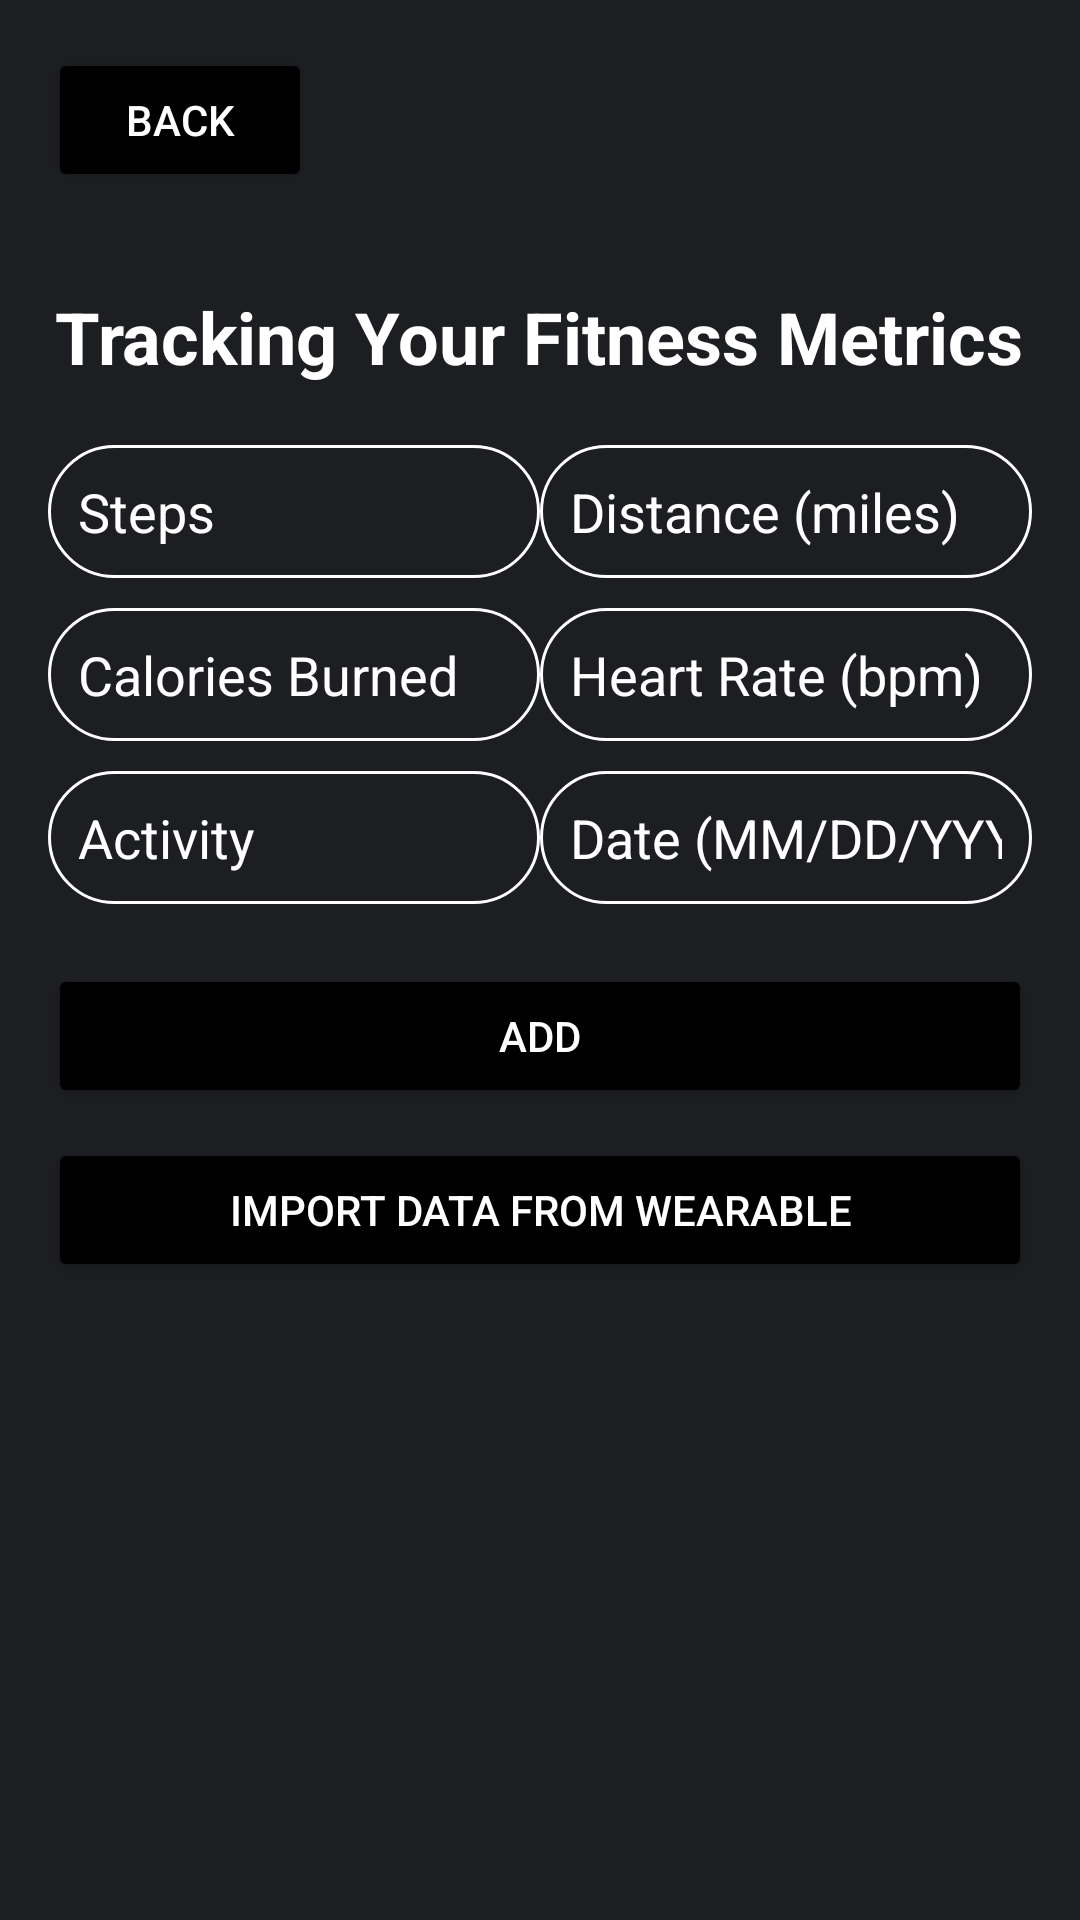

Android layout source for this screen:
<!-- AndroidManifest.xml: application theme Theme.PHFTv1 -->
<!-- res/layout/activity_tracking.xml -->
<?xml version="1.0" encoding="utf-8"?>
<RelativeLayout xmlns:android="http://schemas.android.com/apk/res/android"
    android:layout_width="match_parent"
    android:layout_height="match_parent"
    android:background="@drawable/login_background">

    <Button
        android:id="@+id/back_buttonTRACKING"
        android:layout_width="wrap_content"
        android:layout_height="wrap_content"
        android:text="Back"
        android:backgroundTint="@color/black"
        android:textColor="@color/white"
        android:layout_alignParentStart="true"
        android:layout_margin="16dp" />

    <LinearLayout
        android:layout_width="match_parent"
        android:layout_height="match_parent"
        android:orientation="vertical"
        android:padding="16dp"
        android:layout_below="@id/back_buttonTRACKING">

        <TextView
            android:layout_width="wrap_content"
            android:layout_height="wrap_content"
            android:text="Tracking Your Fitness Metrics"
            android:textColor="@color/white"
            android:textSize="24sp"
            android:textStyle="bold"
            android:layout_gravity="center"
            android:layout_marginBottom="20dp" />

        
        <LinearLayout
            android:layout_width="match_parent"
            android:layout_height="wrap_content"
            android:orientation="horizontal"
            android:layout_marginBottom="10dp">

            <EditText
                android:id="@+id/steps_input"
                android:layout_width="0dp"
                android:layout_height="wrap_content"
                android:layout_weight="1"
                android:background="@drawable/rounded_corner_username"
                android:hint="Steps"
                android:inputType="number"
                android:padding="10dp"
                android:textColor="@color/white"
                android:textColorHint="@color/white"
                android:textSize="18sp" />

            <EditText
                android:id="@+id/distance_input"
                android:layout_width="0dp"
                android:layout_height="wrap_content"
                android:layout_weight="1"
                android:background="@drawable/rounded_corner_username"
                android:hint="Distance (miles)"
                android:inputType="numberDecimal"
                android:padding="10dp"
                android:textColor="@color/white"
                android:textColorHint="@color/white"
                android:textSize="18sp" />
        </LinearLayout>

        
        <LinearLayout
            android:layout_width="match_parent"
            android:layout_height="wrap_content"
            android:orientation="horizontal"
            android:layout_marginBottom="10dp">

            <EditText
                android:id="@+id/calories_burned_input"
                android:layout_width="0dp"
                android:layout_height="wrap_content"
                android:layout_weight="1"
                android:background="@drawable/rounded_corner_username"
                android:hint="Calories Burned"
                android:inputType="number"
                android:padding="10dp"
                android:textColor="@color/white"
                android:textColorHint="@color/white"
                android:textSize="18sp" />

            <EditText
                android:id="@+id/heart_rate_input"
                android:layout_width="0dp"
                android:layout_height="wrap_content"
                android:layout_weight="1"
                android:background="@drawable/rounded_corner_username"
                android:hint="Heart Rate (bpm)"
                android:inputType="number"
                android:padding="10dp"
                android:textColor="@color/white"
                android:textColorHint="@color/white"
                android:textSize="18sp" />
        </LinearLayout>

        
        <LinearLayout
            android:layout_width="match_parent"
            android:layout_height="wrap_content"
            android:orientation="horizontal"
            android:layout_marginBottom="10dp">

            <EditText
                android:id="@+id/activity_input"
                android:layout_width="0dp"
                android:layout_height="wrap_content"
                android:layout_weight="1"
                android:background="@drawable/rounded_corner_username"
                android:hint="Activity"
                android:inputType="text"
                android:padding="10dp"
                android:textColor="@color/white"
                android:textColorHint="@color/white"
                android:textSize="18sp" />

            <EditText
                android:id="@+id/date_input"
                android:layout_width="0dp"
                android:layout_height="wrap_content"
                android:layout_weight="1"
                android:background="@drawable/rounded_corner_username"
                android:hint="Date (MM/DD/YYYY)"
                android:inputType="text"
                android:padding="10dp"
                android:textColor="@color/white"
                android:textColorHint="@color/white"
                android:textSize="18sp" />
        </LinearLayout>

        
        <Button
            android:id="@+id/add_button"
            android:layout_width="match_parent"
            android:layout_height="wrap_content"
            android:layout_marginTop="10dp"
            android:backgroundTint="@color/black"
            android:text="Add"
            android:textColor="@color/white" />

        <Button
            android:id="@+id/import_data_button"
            android:layout_width="match_parent"
            android:layout_height="wrap_content"
            android:layout_marginTop="10dp"
            android:backgroundTint="@color/black"
            android:text="Import Data from Wearable"
            android:textColor="@color/white" />

        <ListView
            android:id="@+id/metric_view"
            android:layout_width="match_parent"
            android:layout_height="334dp" />

    </LinearLayout>

    <LinearLayout
        android:layout_width="match_parent"
        android:layout_height="wrap_content"
        android:orientation="horizontal"
        android:layout_marginTop="770dp"
        android:gravity="center">

        
        <Button
            android:id="@+id/dash_button"
            android:layout_width="0dp"
            android:layout_height="wrap_content"
            android:layout_weight="1"
            android:text="Dashboard"
            android:textColor="@android:color/white"
            android:layout_marginEnd="5dp"
            android:backgroundTint="@android:color/black" />

        
        <Button
            android:id="@+id/progress_button"
            android:layout_width="0dp"
            android:layout_height="wrap_content"
            android:layout_weight="1"
            android:text="Progress"
            android:textColor="@android:color/white"
            android:layout_marginEnd="5dp"
            android:backgroundTint="@android:color/black" />

        
        <Button
            android:id="@+id/share_button"
            android:layout_width="0dp"
            android:layout_height="wrap_content"
            android:layout_weight="1"
            android:backgroundTint="@android:color/black"
            android:text="Share"
            android:textColor="@android:color/white" />

    </LinearLayout>

</RelativeLayout>
<!-- resources referenced by this layout -->
<resources>
  <color name="black">#FF000000</color>
  <color name="white">#FFFFFFFF</color>
  <!-- drawable login_background (drawable) -->
  <?xml version="1.0" encoding="utf-8"?>
  <shape xmlns:android="http://schemas.android.com/apk/res/android">
  
      <gradient android:type="linear" android:angle="100"
          android:startColor="#1d1e22" android:endColor="#1d1e22"/>
  </shape>
  <!-- drawable rounded_corner_username (drawable) -->
  <?xml version="1.0" encoding="utf-8"?>
  <shape xmlns:android="http://schemas.android.com/apk/res/android"
      android:shape="rectangle">
  
  
      <corners android:radius="24dp"/>
      <stroke android:width="1dip" android:color="@color/white" />
  
  
  </shape>
  <style name="Theme.PHFTv1" parent="Base.Theme.PHFTv1" />
  <style name="Base.Theme.PHFTv1" parent="Theme.Material3.DayNight.NoActionBar">
          
          
      </style>
</resources>
